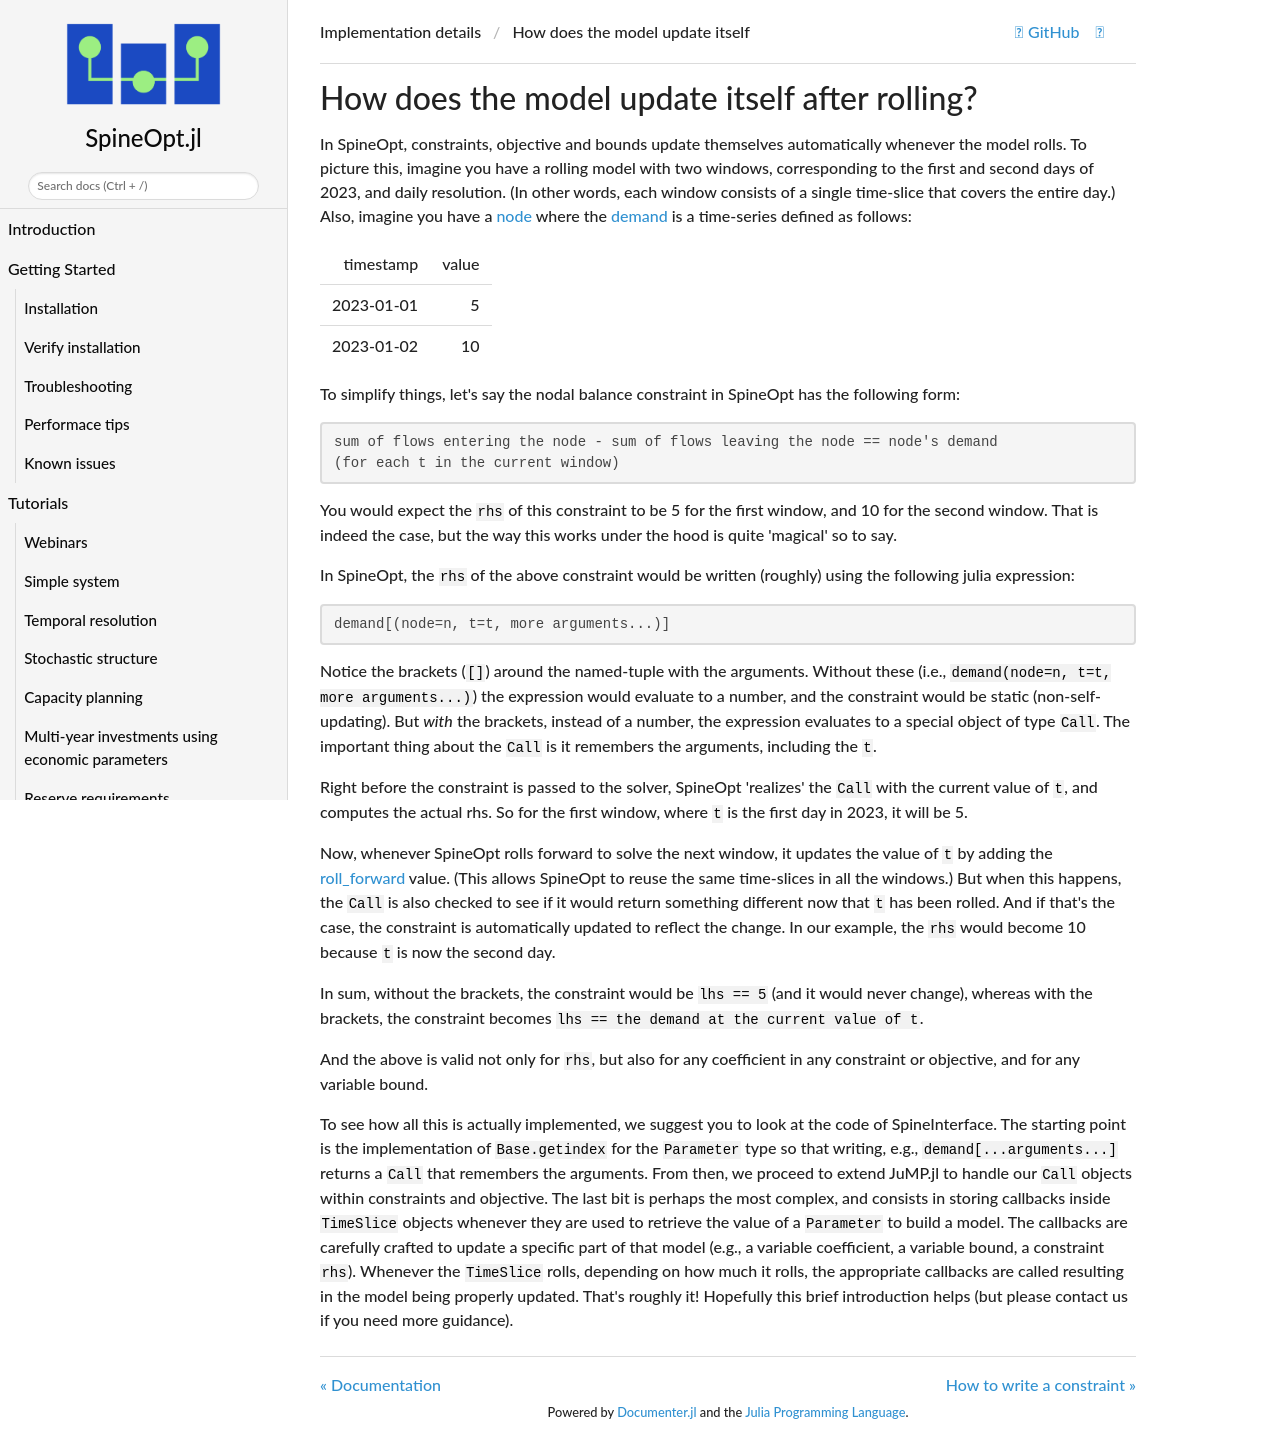

repository: spine-tools/SpineOpt.jl · page: dev/implementation_details/how_does_the_model_update_itself/index.html · generator: mkdocs

# How does the model update itself after rolling?

In SpineOpt, constraints, objective and bounds update themselves automatically whenever the model rolls.
To picture this, imagine you have a rolling model with two windows,
corresponding to the first and second days of 2023, and daily resolution.
(In other words, each window consists of a single time-slice that covers the entire day.)
Also, imagine you have a [node](@ref) where the [demand](@ref) is a time-series defined as follows:

| timestamp | value |
| --- | --- |
|2023-01-01 | 5 |
|2023-01-02 | 10 |


To simplify things, let's say the nodal balance constraint in SpineOpt has the following form:

```
sum of flows entering the node - sum of flows leaving the node == node's demand
(for each t in the current window)
```

You would expect the `rhs` of this constraint to be 5 for the first window, and 10 for the second window.
That is indeed the case, but the way this works under the hood is quite 'magical' so to say.

In SpineOpt, the `rhs` of the above constraint would be written (roughly) using the following julia expression:

```julia
demand[(node=n, t=t, more arguments...)]
```

Notice the brackets (`[]`) around the named-tuple with the arguments.
Without these (i.e., `demand(node=n, t=t, more arguments...)`) the expression would evaluate to a number,
and the constraint would be static (non-self-updating).
But *with* the brackets, instead of a number, the expression evaluates to a special object of type `Call`.
The important thing about the `Call` is it remembers the arguments, including the `t`.

Right before the constraint is passed to the solver, SpineOpt 'realizes' the `Call` with the current value of `t`,
and computes the actual rhs. So for the first window, where `t` is the first day in 2023, it will be 5.

Now, whenever SpineOpt rolls forward to solve the next window,
it updates the value of `t` by adding the [roll\_forward](@ref) value.
(This allows SpineOpt to reuse the same time-slices in all the windows.)
But when this happens, the `Call` is also checked to see if it would return something different
now that `t` has been rolled.
And if that's the case, the constraint is automatically updated to reflect the change.
In our example, the `rhs` would become 10 because `t` is now the second day.

In sum, without the brackets, the constraint would be `lhs == 5` (and it would never change),
whereas with the brackets, the constraint becomes
`lhs == the demand at the current value of t`.

And the above is valid not only for `rhs`, but also for any coefficient in any constraint or objective,
and for any variable bound.

To see how all this is actually implemented, we suggest you to look at the code of SpineInterface.
The starting point is the implementation of `Base.getindex` for the `Parameter` type so that writing, e.g.,
`demand[...arguments...]` returns a `Call` that remembers the arguments.
From then, we proceed to extend JuMP.jl to handle our `Call` objects within constraints and objective.
The last bit is perhaps the most complex, and consists in storing callbacks inside `TimeSlice` objects
whenever they are used to retrieve the value of a `Parameter` to build a model.
The callbacks are carefully crafted to update a specific part of that model
(e.g., a variable coefficient, a variable bound, a constraint `rhs`).
Whenever the `TimeSlice` rolls, depending on how much it rolls, the appropriate callbacks are called
resulting in the model being properly updated.
That's roughly it! Hopefully this brief introduction helps (but please contact us if you need more guidance).
